Labelled photos from "Durian_Leaf_Diseases", an image-classification folder in tmai110605/DurianLeafDisease. The possible labels are: algal, allocaridara attack, blight, healthy, phomopsis.

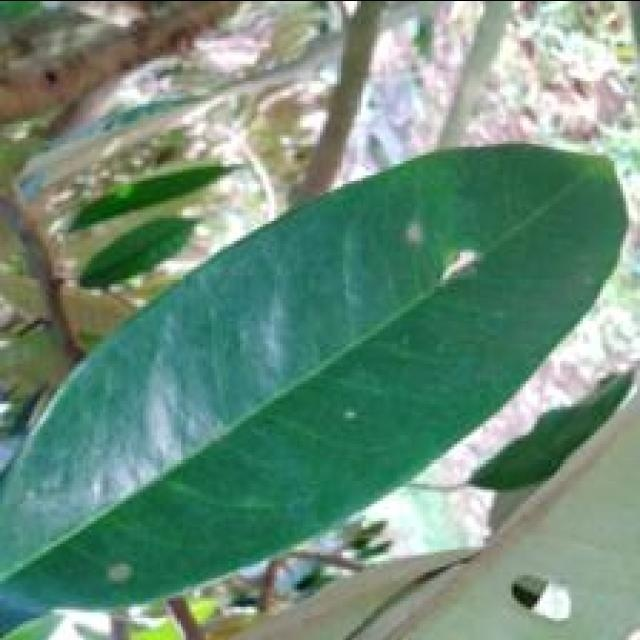
Label: algal

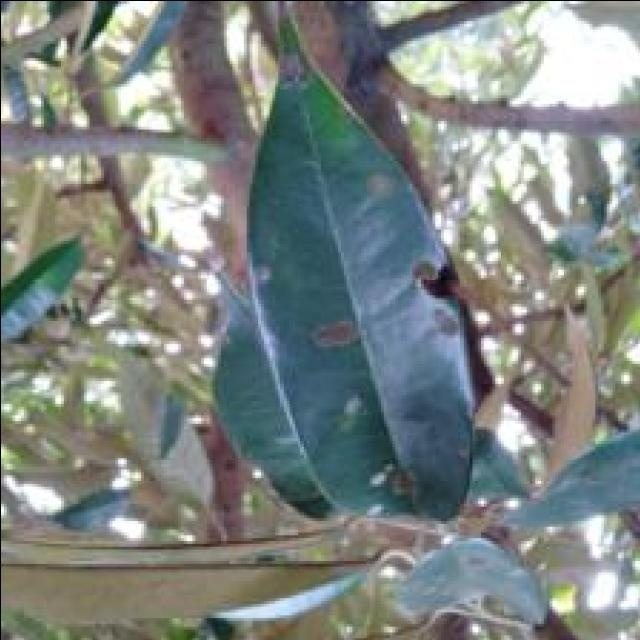
Label: algal

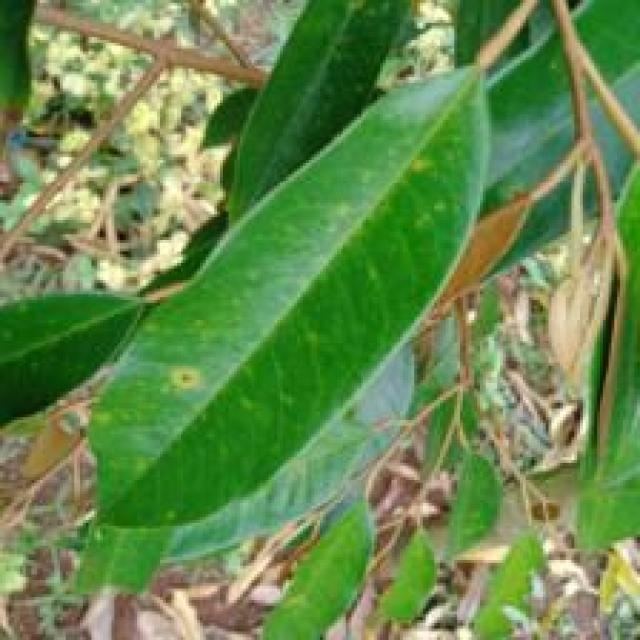
Label: phomopsis

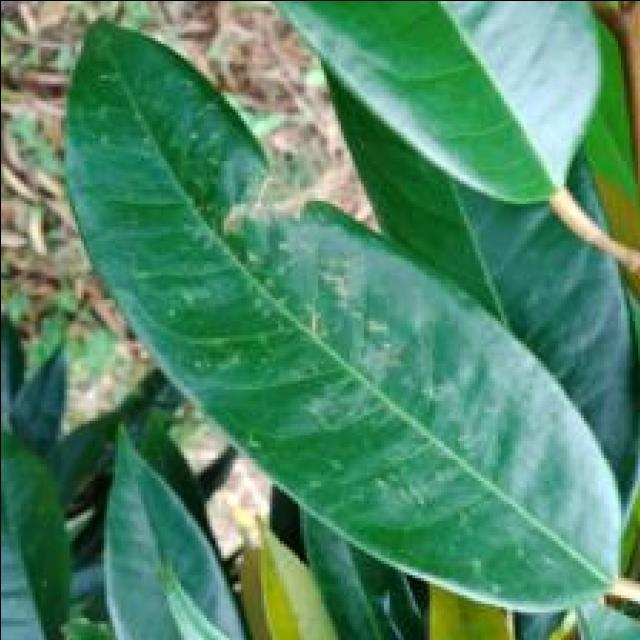
Label: allocaridara attack

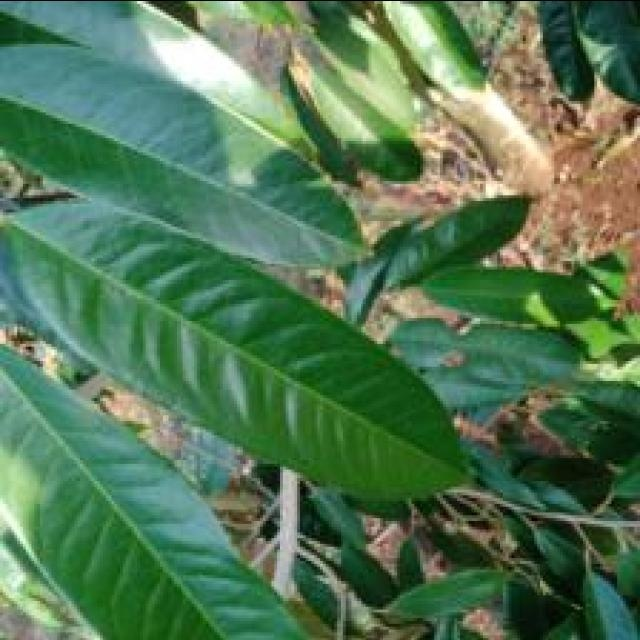
Label: healthy

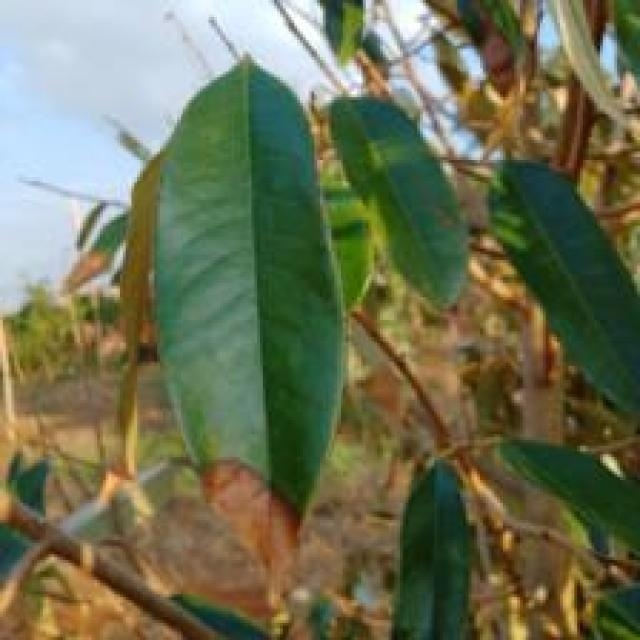
Label: blight
